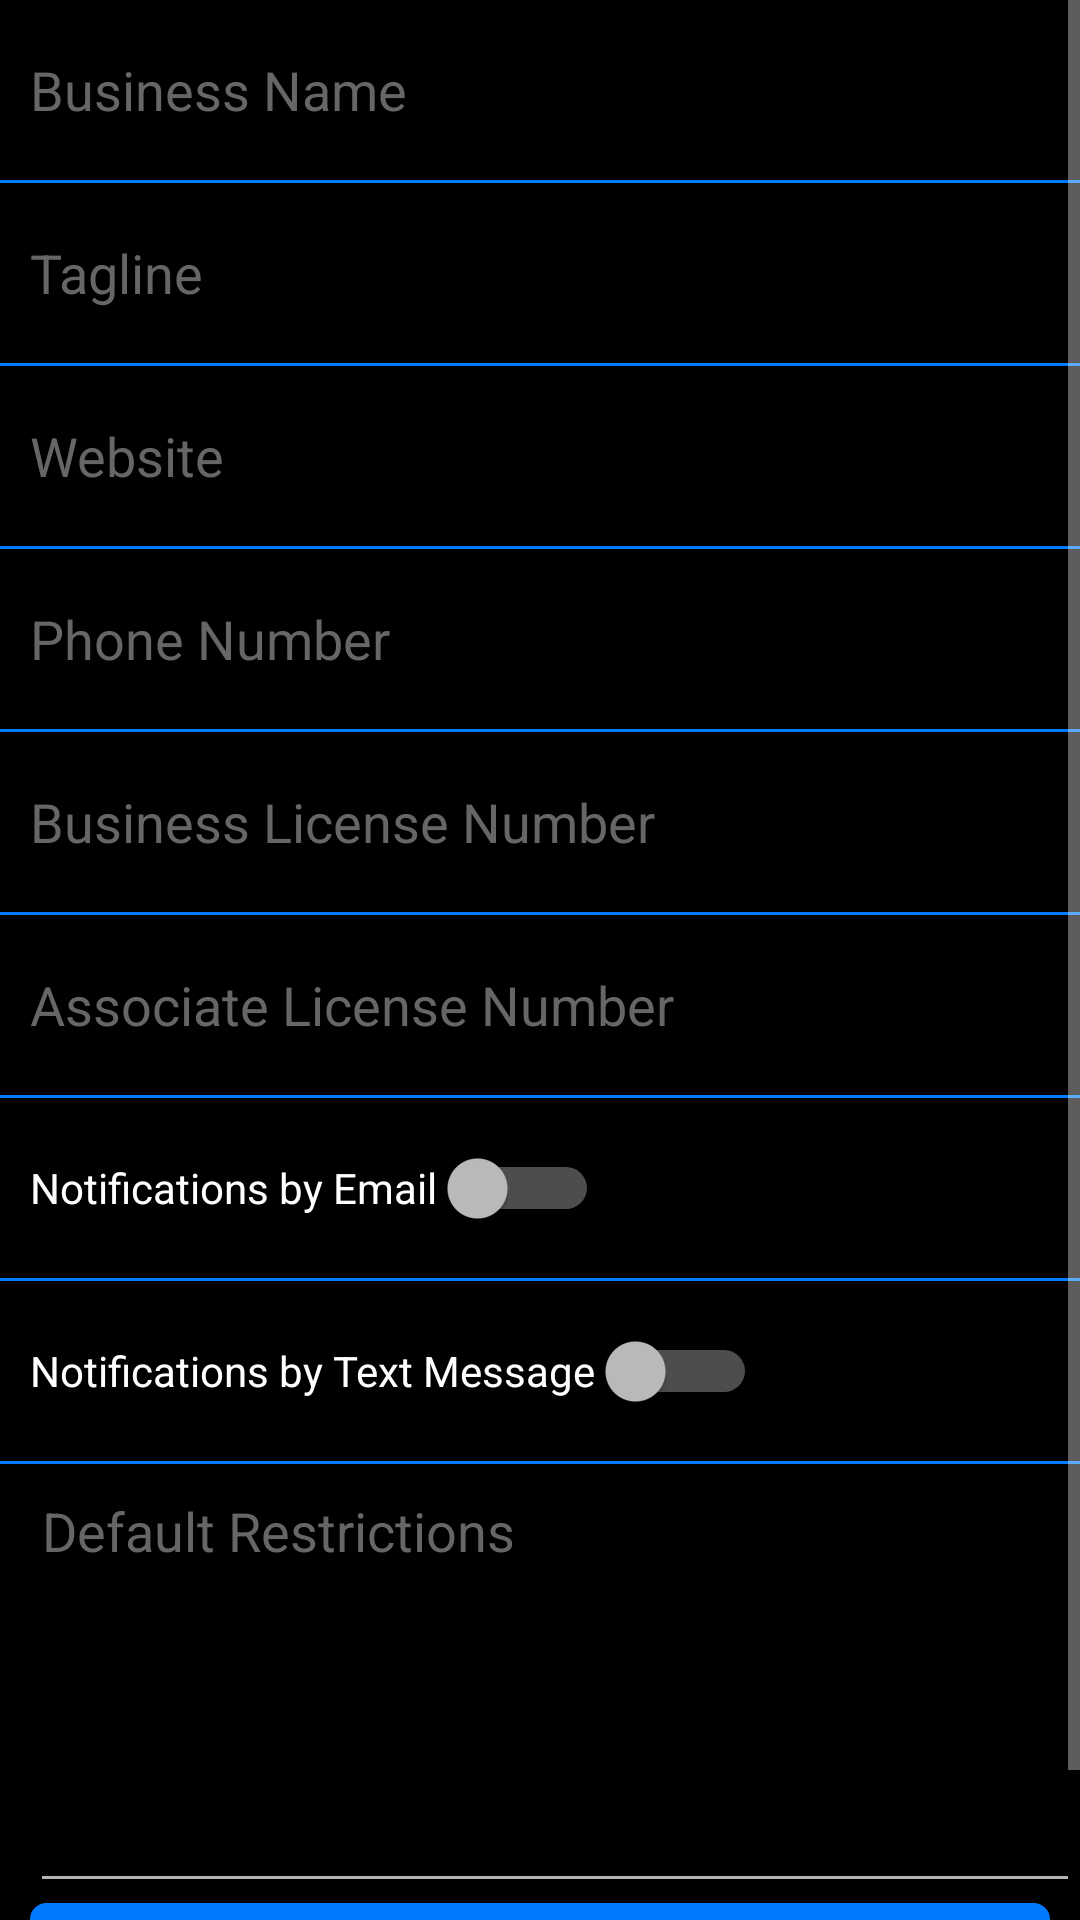

Write the Android layout XML for this screen, with the resource values it uses.
<!-- AndroidManifest.xml: application theme AppTheme -->
<!-- res/layout/activity_business_data.xml -->
<?xml version="1.0" encoding="utf-8"?>
<LinearLayout
    android:layout_width="fill_parent"
    android:layout_height="fill_parent"
    xmlns:android="http://schemas.android.com/apk/res/android">
    <ScrollView
        android:layout_width="fill_parent"
        android:layout_height="wrap_content">
        <LinearLayout xmlns:android="http://schemas.android.com/apk/res/android"
            android:layout_width="match_parent"
            android:layout_height="match_parent"
            android:orientation="vertical"
            android:background="#000000">
            <EditText android:id="@+id/edit_businessname"
                android:inputType="none"
                android:layout_width="match_parent"
                android:layout_height="@dimen/input_height"
                android:hint="@string/edit_business_name"
                android:background="@drawable/mcc_edittext"
                android:padding="@dimen/edittext_padding" />
            <View
                android:layout_width="match_parent"
                android:layout_height="1dp"
                android:background="@color/app_dark_blue"
                android:alpha="1"
                android:layout_alignParentBottom="true" />
            <EditText android:id="@+id/edit_tagline"
                android:inputType="none"
                android:layout_width="match_parent"
                android:layout_height="@dimen/input_height"
                android:hint="@string/edit_tagline"
                android:background="@drawable/mcc_edittext"
                android:padding="@dimen/edittext_padding" />
            <View
                android:layout_width="match_parent"
                android:layout_height="1dp"
                android:background="@color/app_dark_blue"
                android:alpha="1"
                android:layout_alignParentBottom="true" />
            <EditText android:id="@+id/edit_website"
                android:inputType="none"
                android:layout_width="match_parent"
                android:layout_height="@dimen/input_height"
                android:hint="@string/edit_website"
                android:background="@drawable/mcc_edittext"
                android:padding="@dimen/edittext_padding" />
            <View
                android:layout_width="match_parent"
                android:layout_height="1dp"
                android:background="@color/app_dark_blue"
                android:alpha="1"
                android:layout_alignParentBottom="true" />
            <EditText android:id="@+id/edit_phone"
                android:inputType="none"
                android:layout_width="match_parent"
                android:layout_height="@dimen/input_height"
                android:hint="@string/edit_phone"
                android:background="@drawable/mcc_edittext"
                android:padding="@dimen/edittext_padding" />
            <View
                android:layout_width="match_parent"
                android:layout_height="1dp"
                android:background="@color/app_dark_blue"
                android:alpha="1"
                android:layout_alignParentBottom="true" />
            <EditText android:id="@+id/edit_license"
                android:inputType="none"
                android:layout_width="match_parent"
                android:layout_height="@dimen/input_height"
                android:hint="@string/edit_license"
                android:background="@drawable/mcc_edittext"
                android:padding="@dimen/edittext_padding" />
            <View
                android:layout_width="match_parent"
                android:layout_height="1dp"
                android:background="@color/app_dark_blue"
                android:alpha="1"
                android:layout_alignParentBottom="true" />
            <EditText android:id="@+id/edit_assocaite_license"
                android:inputType="none"
                android:layout_width="match_parent"
                android:layout_height="@dimen/input_height"
                android:hint="@string/edit_associate_license"
                android:background="@drawable/mcc_edittext"
                android:padding="@dimen/edittext_padding" />
            <View
                android:layout_width="match_parent"
                android:layout_height="1dp"
                android:background="@color/app_dark_blue"
                android:alpha="1"
                android:layout_alignParentBottom="true" />
            <Switch
                android:id="@+id/email_switch"
                android:layout_width="wrap_content"
                android:layout_height="60dp"
                android:layout_alignParentLeft="true"
                android:layout_alignParentTop="true"
                android:layout_marginLeft="10dp"
                android:text="@string/edit_email_notifications" />
            <View
                android:layout_width="match_parent"
                android:layout_height="1dp"
                android:background="@color/app_dark_blue"
                android:alpha="1"
                android:layout_alignParentBottom="true" />
            <Switch
                android:id="@+id/apns_switch"
                android:layout_width="wrap_content"
                android:layout_height="60dp"
                android:layout_alignParentLeft="true"
                android:layout_alignParentTop="true"
                android:layout_marginLeft="10dp"
                android:text="@string/edit_apns_notifications" />
            <View
                android:layout_width="match_parent"
                android:layout_height="1dp"
                android:background="@color/app_dark_blue"
                android:alpha="1"
                android:layout_alignParentBottom="true" />
            <EditText
                android:id="@+id/edit_restrictions"
                android:inputType="textMultiLine"
                android:lines="8"
                android:minLines="6"
                android:gravity="top|left"
                android:maxLines="10"
                android:layout_height="wrap_content"
                android:layout_width="fill_parent"
                android:scrollbars="vertical"
                android:layout_marginLeft="10dp"
                android:hint="@string/edit_default_restrictions"/>


            <Button android:id="@+id/register1_button"
                android:layout_marginLeft="10dp"
                android:layout_marginRight="10dp"
                android:layout_width="match_parent"
                android:layout_height="@dimen/input_height"
                android:text="@string/register_button_text"
                android:background="@drawable/register_button"
                android:onClick="submitBusinessData" />
        </LinearLayout>
    </ScrollView>
</LinearLayout>
<!-- resources referenced by this layout -->
<resources>
  <color name="app_dark_blue">#007AFF</color>
  <dimen name="edittext_padding">10dp</dimen>
  <dimen name="input_height">60dp</dimen>
  <!-- drawable mcc_edittext (drawable) -->
  <?xml version="1.0" encoding="utf-8"?>
  <shape xmlns:android="http://schemas.android.com/apk/res/android"
      android:background="@android:color/transparent"
      android:shape="rectangle">
  </shape>
  <!-- drawable register_button (drawable) -->
  <?xml version="1.0" encoding="utf-8"?>
  <selector xmlns:android="http://schemas.android.com/apk/res/android" >
      <item android:state_pressed="true" >
          <shape android:shape="rectangle"  >
              <corners android:radius="5dip" />
              <stroke android:width="1dip" android:color="@color/app_dark_blue" />
              <gradient android:angle="-90" android:startColor="@color/app_dark_blue" android:endColor="@color/app_dark_blue"  />
          </shape>
      </item>
      <item android:state_focused="true">
          <shape android:shape="rectangle"  >
              <corners android:radius="5dip" />
              <stroke android:width="1dip" android:color="@color/app_dark_blue" />
              <solid android:color="@color/app_dark_blue"/>
          </shape>
      </item>
      <item >
          <shape android:shape="rectangle"  >
              <corners android:radius="5dip" />
              <stroke android:width="1dip" android:color="@color/app_dark_blue" />
              <gradient android:angle="-90" android:startColor="@color/app_dark_blue" android:endColor="@color/app_dark_blue" />
          </shape>
      </item>
  </selector>
  <string name="edit_apns_notifications">Notifications by Text Message</string>
  <string name="edit_associate_license">Associate License Number</string>
  <string name="edit_business_name">Business Name</string>
  <string name="edit_default_restrictions">Default Restrictions</string>
  <string name="edit_email_notifications">Notifications by Email</string>
  <string name="edit_license">Business License Number</string>
  <string name="edit_phone">Phone Number</string>
  <string name="edit_tagline">Tagline</string>
  <string name="edit_website">Website</string>
  <string name="register_button_text">Next</string>
  <style name="AppTheme" parent="Theme.AppCompat">
          
          <item name="colorPrimary">@color/app_dark_blue</item>
          <item name="colorPrimaryDark">@color/app_dark_blue</item>
          <item name="colorAccent">@color/app_dark_blue</item>
          <item name="android:textColor">#FFFFFF</item>
          <item name="android:textColorHint">#666666</item>
          <item name="android:editTextColor">#FFFFFF</item>
      </style>
</resources>
